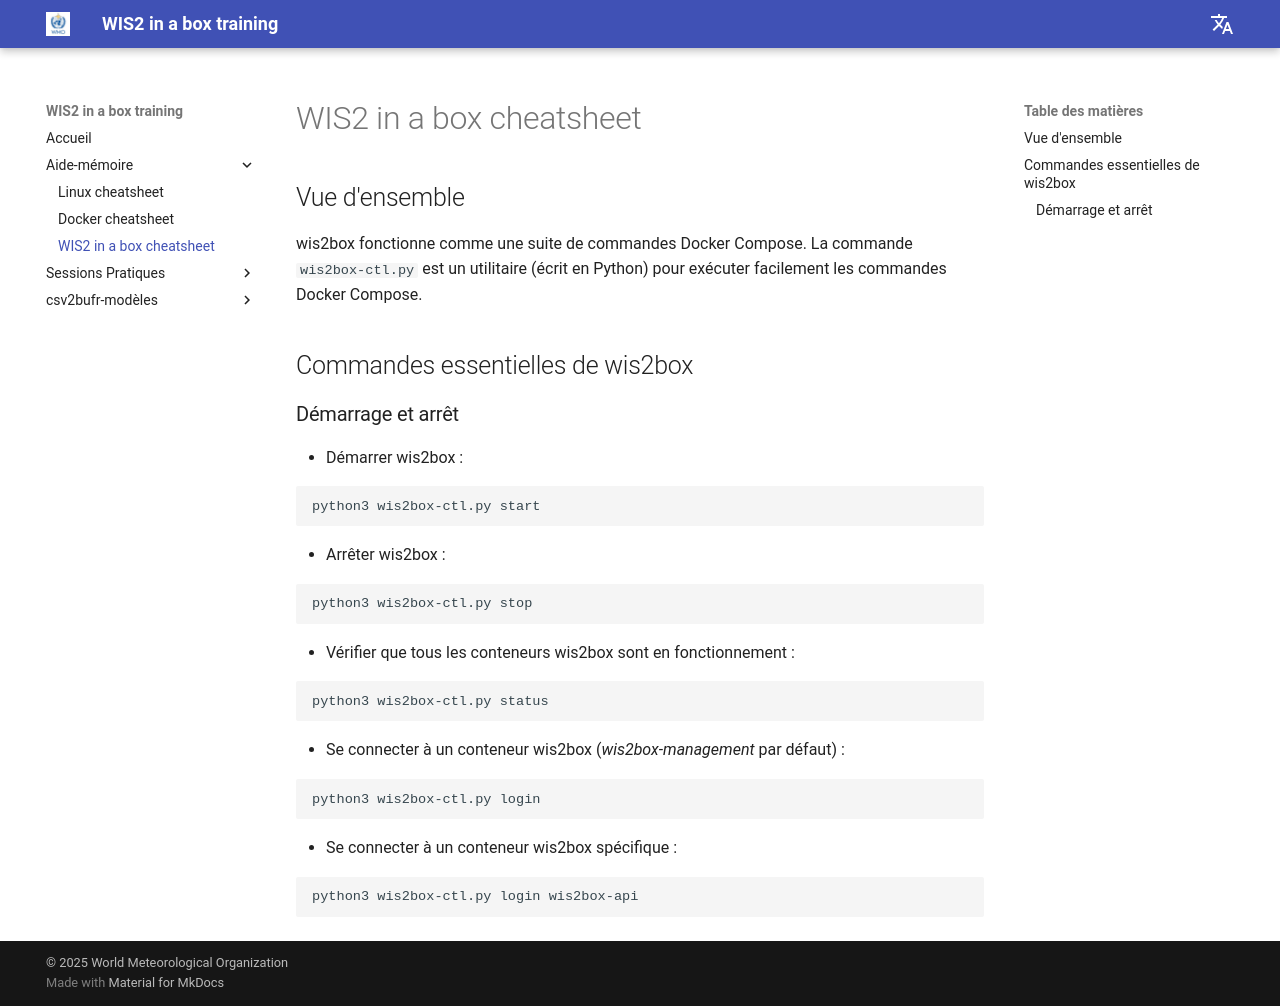

repository: wmo-im/wis2box-training · page: fr/cheatsheets/wis2box/index.html · generator: mkdocs

---
title: WIS2 in a box cheatsheet
---

# WIS2 in a box cheatsheet

## Vue d'ensemble

wis2box fonctionne comme une suite de commandes Docker Compose. La commande ``wis2box-ctl.py`` est un utilitaire
(écrit en Python) pour exécuter facilement les commandes Docker Compose.

## Commandes essentielles de wis2box

### Démarrage et arrêt

* Démarrer wis2box :

```bash
python3 wis2box-ctl.py start
```

* Arrêter wis2box :

```bash
python3 wis2box-ctl.py stop
```

* Vérifier que tous les conteneurs wis2box sont en fonctionnement :

```bash
python3 wis2box-ctl.py status
```

* Se connecter à un conteneur wis2box (*wis2box-management* par défaut) :

```bash
python3 wis2box-ctl.py login
```

* Se connecter à un conteneur wis2box spécifique :

```bash
python3 wis2box-ctl.py login wis2box-api
```
